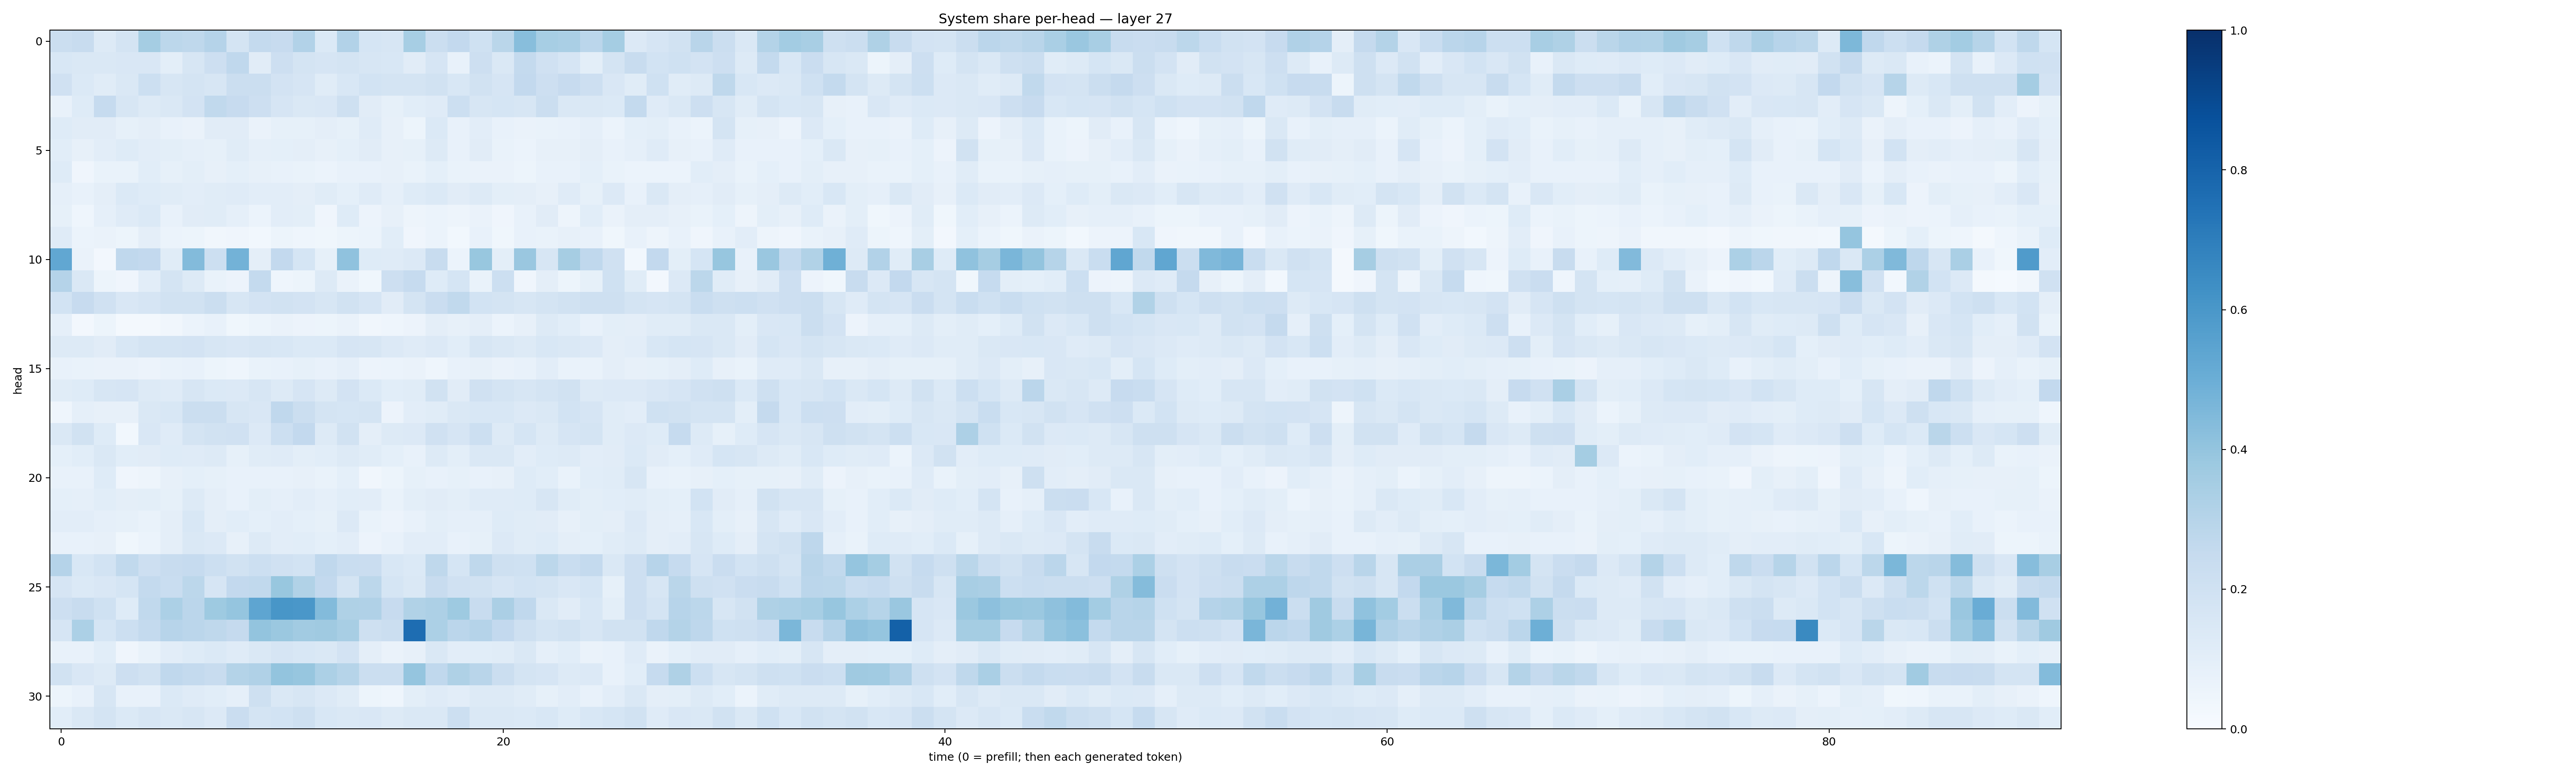

The data file committed next to this chart (first rows):
0.22631714, 0.2388269, 0.13261251, 0.17907307, 0.35253248, 0.27889007, 0.27171448, 0.30086765, 0.173725, 0.2571447, 0.2436657, 0.31023163, 0.1404836, 0.312261, 0.17112458, 0.15932584, 0.3452625, 0.22028477, 0.26164135, 0.20222488, 0.2875133, 0.4276669, 0.34701553, 0.3366795
0.1557, 0.1426, 0.1475, 0.1511, 0.1503, 0.1015, 0.1573, 0.2146, 0.2661, 0.1104, 0.2115, 0.1788, 0.1659, 0.1761, 0.1639, 0.1539, 0.1095, 0.1653, 0.07423, 0.2129, 0.1483, 0.254, 0.1969, 0.1678
0.1976, 0.1398, 0.1158, 0.1479, 0.2178, 0.161, 0.1759, 0.1589, 0.2262, 0.2259, 0.1828, 0.1668, 0.1164, 0.1546, 0.187, 0.1784, 0.1749, 0.1948, 0.1549, 0.1922, 0.1675, 0.2582, 0.2146, 0.2431
0.07678, 0.1236, 0.2479, 0.1624, 0.1298, 0.1468, 0.181, 0.2647, 0.2446, 0.2138, 0.1642, 0.1418, 0.1519, 0.205, 0.1117, 0.08567, 0.1057, 0.1184, 0.2151, 0.1602, 0.1702, 0.1572, 0.2195, 0.1438
0.1229, 0.1113, 0.1096, 0.08219, 0.09713, 0.07174, 0.06324, 0.1122, 0.11, 0.06551, 0.08271, 0.08317, 0.09639, 0.08335, 0.1192, 0.07901, 0.05306, 0.1374, 0.07405, 0.1025, 0.07222, 0.06525, 0.0672, 0.07649
0.1077, 0.07977, 0.1026, 0.122, 0.1049, 0.1, 0.0869, 0.08215, 0.1163, 0.08739, 0.09329, 0.09635, 0.07831, 0.09197, 0.1109, 0.07949, 0.08276, 0.1268, 0.07447, 0.1095, 0.06941, 0.06026, 0.07933, 0.08147
0.1235, 0.03992, 0.06837, 0.06682, 0.1075, 0.08453, 0.1007, 0.08005, 0.09058, 0.08093, 0.07766, 0.07002, 0.06153, 0.07362, 0.07218, 0.07824, 0.06704, 0.09218, 0.06954, 0.0644, 0.06457, 0.05233, 0.07083, 0.07478
0.08971, 0.07349, 0.0946, 0.1383, 0.1212, 0.1141, 0.1032, 0.116, 0.1208, 0.1036, 0.1039, 0.09578, 0.1136, 0.09032, 0.1181, 0.08594, 0.1249, 0.1394, 0.1096, 0.1307, 0.09898, 0.0968, 0.07885, 0.1184
0.08264, 0.046, 0.08746, 0.1178, 0.1382, 0.07527, 0.1101, 0.1144, 0.08772, 0.06062, 0.1017, 0.09863, 0.04073, 0.1216, 0.05688, 0.08069, 0.04903, 0.06, 0.04792, 0.06437, 0.04069, 0.07615, 0.1119, 0.05
0.1208, 0.05892, 0.06493, 0.0523, 0.09761, 0.05939, 0.05209, 0.03168, 0.04157, 0.02792, 0.05339, 0.04604, 0.03719, 0.0544, 0.06152, 0.1064, 0.04223, 0.06092, 0.03094, 0.07035, 0.03833, 0.07418, 0.06734, 0.08152
0.5303, 0.06499, 0.027, 0.2676, 0.2592, 0.1133, 0.4387, 0.2159, 0.4791, 0.09391, 0.2583, 0.17, 0.08352, 0.4088, 0.1226, 0.1201, 0.1334, 0.2401, 0.06085, 0.3885, 0.09843, 0.3846, 0.164, 0.3497
0.3031, 0.1447, 0.05445, 0.04234, 0.1042, 0.1757, 0.1303, 0.06667, 0.05643, 0.2547, 0.04328, 0.05381, 0.1288, 0.06455, 0.03832, 0.2142, 0.2488, 0.1218, 0.1689, 0.06892, 0.2174, 0.04003, 0.09715, 0.05368
0.1851, 0.243, 0.199, 0.1517, 0.167, 0.1906, 0.1902, 0.2241, 0.162, 0.1814, 0.1883, 0.1823, 0.1573, 0.1923, 0.1653, 0.1128, 0.173, 0.2291, 0.2633, 0.1863, 0.1779, 0.1635, 0.1726, 0.1936
0.08882, 0.02704, 0.05215, 0.01585, 0.0193, 0.03272, 0.06136, 0.07768, 0.03585, 0.05107, 0.06398, 0.05557, 0.05188, 0.06432, 0.03305, 0.04604, 0.05794, 0.09399, 0.0819, 0.0958, 0.05871, 0.07976, 0.1262, 0.1068
0.1297, 0.1258, 0.1094, 0.1551, 0.1764, 0.1739, 0.1835, 0.1581, 0.1492, 0.1611, 0.1535, 0.1386, 0.1398, 0.1672, 0.1578, 0.1338, 0.1186, 0.1367, 0.1055, 0.1616, 0.1448, 0.1293, 0.1524, 0.1417
0.07333, 0.06902, 0.06399, 0.06448, 0.05475, 0.06966, 0.07787, 0.05468, 0.04419, 0.06874, 0.07281, 0.08425, 0.07179, 0.08602, 0.05821, 0.05925, 0.06587, 0.04416, 0.07377, 0.07834, 0.06263, 0.07049, 0.1017, 0.06807
0.1154, 0.1226, 0.163, 0.165, 0.1295, 0.1211, 0.1636, 0.1373, 0.1364, 0.164, 0.1295, 0.1645, 0.1272, 0.1832, 0.1394, 0.1093, 0.1154, 0.1904, 0.1128, 0.1966, 0.1742, 0.1617, 0.1725, 0.1934
0.04367, 0.08642, 0.0808, 0.08201, 0.1464, 0.1556, 0.2194, 0.225, 0.1592, 0.1521, 0.2682, 0.2246, 0.1722, 0.1711, 0.1743, 0.05812, 0.1043, 0.1152, 0.1407, 0.1549, 0.1534, 0.1344, 0.1429, 0.1853
0.1413, 0.1945, 0.1214, 0.03121, 0.1494, 0.1183, 0.1768, 0.1896, 0.1977, 0.1356, 0.2186, 0.2593, 0.1295, 0.1894, 0.09503, 0.1283, 0.1333, 0.1969, 0.1673, 0.2155, 0.127, 0.1687, 0.1286, 0.1679
0.09213, 0.1088, 0.1422, 0.1093, 0.1109, 0.1221, 0.1206, 0.1294, 0.08543, 0.1167, 0.1205, 0.1006, 0.1092, 0.1299, 0.1155, 0.09125, 0.07182, 0.1259, 0.1012, 0.1472, 0.1457, 0.1019, 0.124, 0.1267
0.07358, 0.07705, 0.1224, 0.04188, 0.04709, 0.08092, 0.09, 0.08299, 0.07456, 0.07644, 0.07767, 0.08057, 0.0701, 0.09226, 0.03504, 0.0542, 0.08548, 0.07638, 0.08209, 0.07387, 0.07936, 0.1223, 0.1076, 0.06689
0.09269, 0.08975, 0.1082, 0.09393, 0.09853, 0.08551, 0.1315, 0.09744, 0.078, 0.1006, 0.08808, 0.1053, 0.08841, 0.1074, 0.1026, 0.06708, 0.09903, 0.1102, 0.09974, 0.1194, 0.121, 0.1223, 0.1565, 0.1164
0.1043, 0.1016, 0.08765, 0.08366, 0.07016, 0.09717, 0.1533, 0.09404, 0.1083, 0.09114, 0.1019, 0.09202, 0.08528, 0.1332, 0.06816, 0.05737, 0.07694, 0.09768, 0.08895, 0.08726, 0.1249, 0.1157, 0.1124, 0.08027
0.07652, 0.07729, 0.07851, 0.0357, 0.06208, 0.09421, 0.1421, 0.1363, 0.08152, 0.1278, 0.1052, 0.1082, 0.09068, 0.1034, 0.05703, 0.07394, 0.104, 0.1052, 0.07201, 0.08408, 0.1341, 0.1165, 0.1233, 0.0943
0.3029, 0.1541, 0.1847, 0.2645, 0.2142, 0.2357, 0.2485, 0.2171, 0.19, 0.217, 0.1955, 0.1873, 0.2666, 0.231, 0.2275, 0.1544, 0.1372, 0.2733, 0.1696, 0.271, 0.2067, 0.2031, 0.2798, 0.2327
0.1669, 0.1381, 0.1521, 0.1687, 0.2549, 0.2327, 0.2798, 0.1667, 0.2617, 0.2653, 0.387, 0.3146, 0.2616, 0.1765, 0.2783, 0.1687, 0.145, 0.239, 0.1963, 0.194, 0.1667, 0.1841, 0.179, 0.1486
0.2114, 0.236, 0.2016, 0.1243, 0.2626, 0.3284, 0.2819, 0.374, 0.3977, 0.5388, 0.603, 0.6002, 0.4391, 0.3223, 0.3199, 0.2443, 0.3155, 0.3256, 0.3738, 0.2382, 0.3345, 0.2668, 0.142, 0.1126
0.1649, 0.3301, 0.1709, 0.2185, 0.2565, 0.2952, 0.2851, 0.2715, 0.2507, 0.4005, 0.3819, 0.362, 0.3709, 0.3402, 0.2071, 0.2234, 0.7632, 0.3306, 0.2838, 0.3024, 0.2599, 0.2062, 0.1725, 0.1927
0.07806, 0.07694, 0.1088, 0.03942, 0.06913, 0.1037, 0.1228, 0.1379, 0.1177, 0.1428, 0.1649, 0.1544, 0.1475, 0.1811, 0.09566, 0.06456, 0.07879, 0.141, 0.1038, 0.1066, 0.1151, 0.1445, 0.08659, 0.1067
0.1918, 0.1518, 0.1257, 0.2142, 0.1914, 0.2668, 0.2554, 0.2399, 0.3076, 0.3196, 0.4001, 0.3912, 0.3288, 0.2991, 0.2193, 0.2263, 0.3945, 0.269, 0.3228, 0.2916, 0.2233, 0.1771, 0.1654, 0.129
0.05127, 0.07691, 0.1564, 0.07748, 0.07413, 0.1377, 0.1191, 0.1092, 0.08929, 0.2094, 0.1423, 0.1631, 0.135, 0.1172, 0.0518, 0.04327, 0.0983, 0.1211, 0.102, 0.1307, 0.1263, 0.1149, 0.08524, 0.1019
0.1092, 0.1428, 0.1778, 0.1395, 0.1611, 0.142, 0.1578, 0.1363, 0.2268, 0.1796, 0.1869, 0.2103, 0.1525, 0.1465, 0.1486, 0.1269, 0.1417, 0.1416, 0.2153, 0.1427, 0.1468, 0.1392, 0.1542, 0.124
